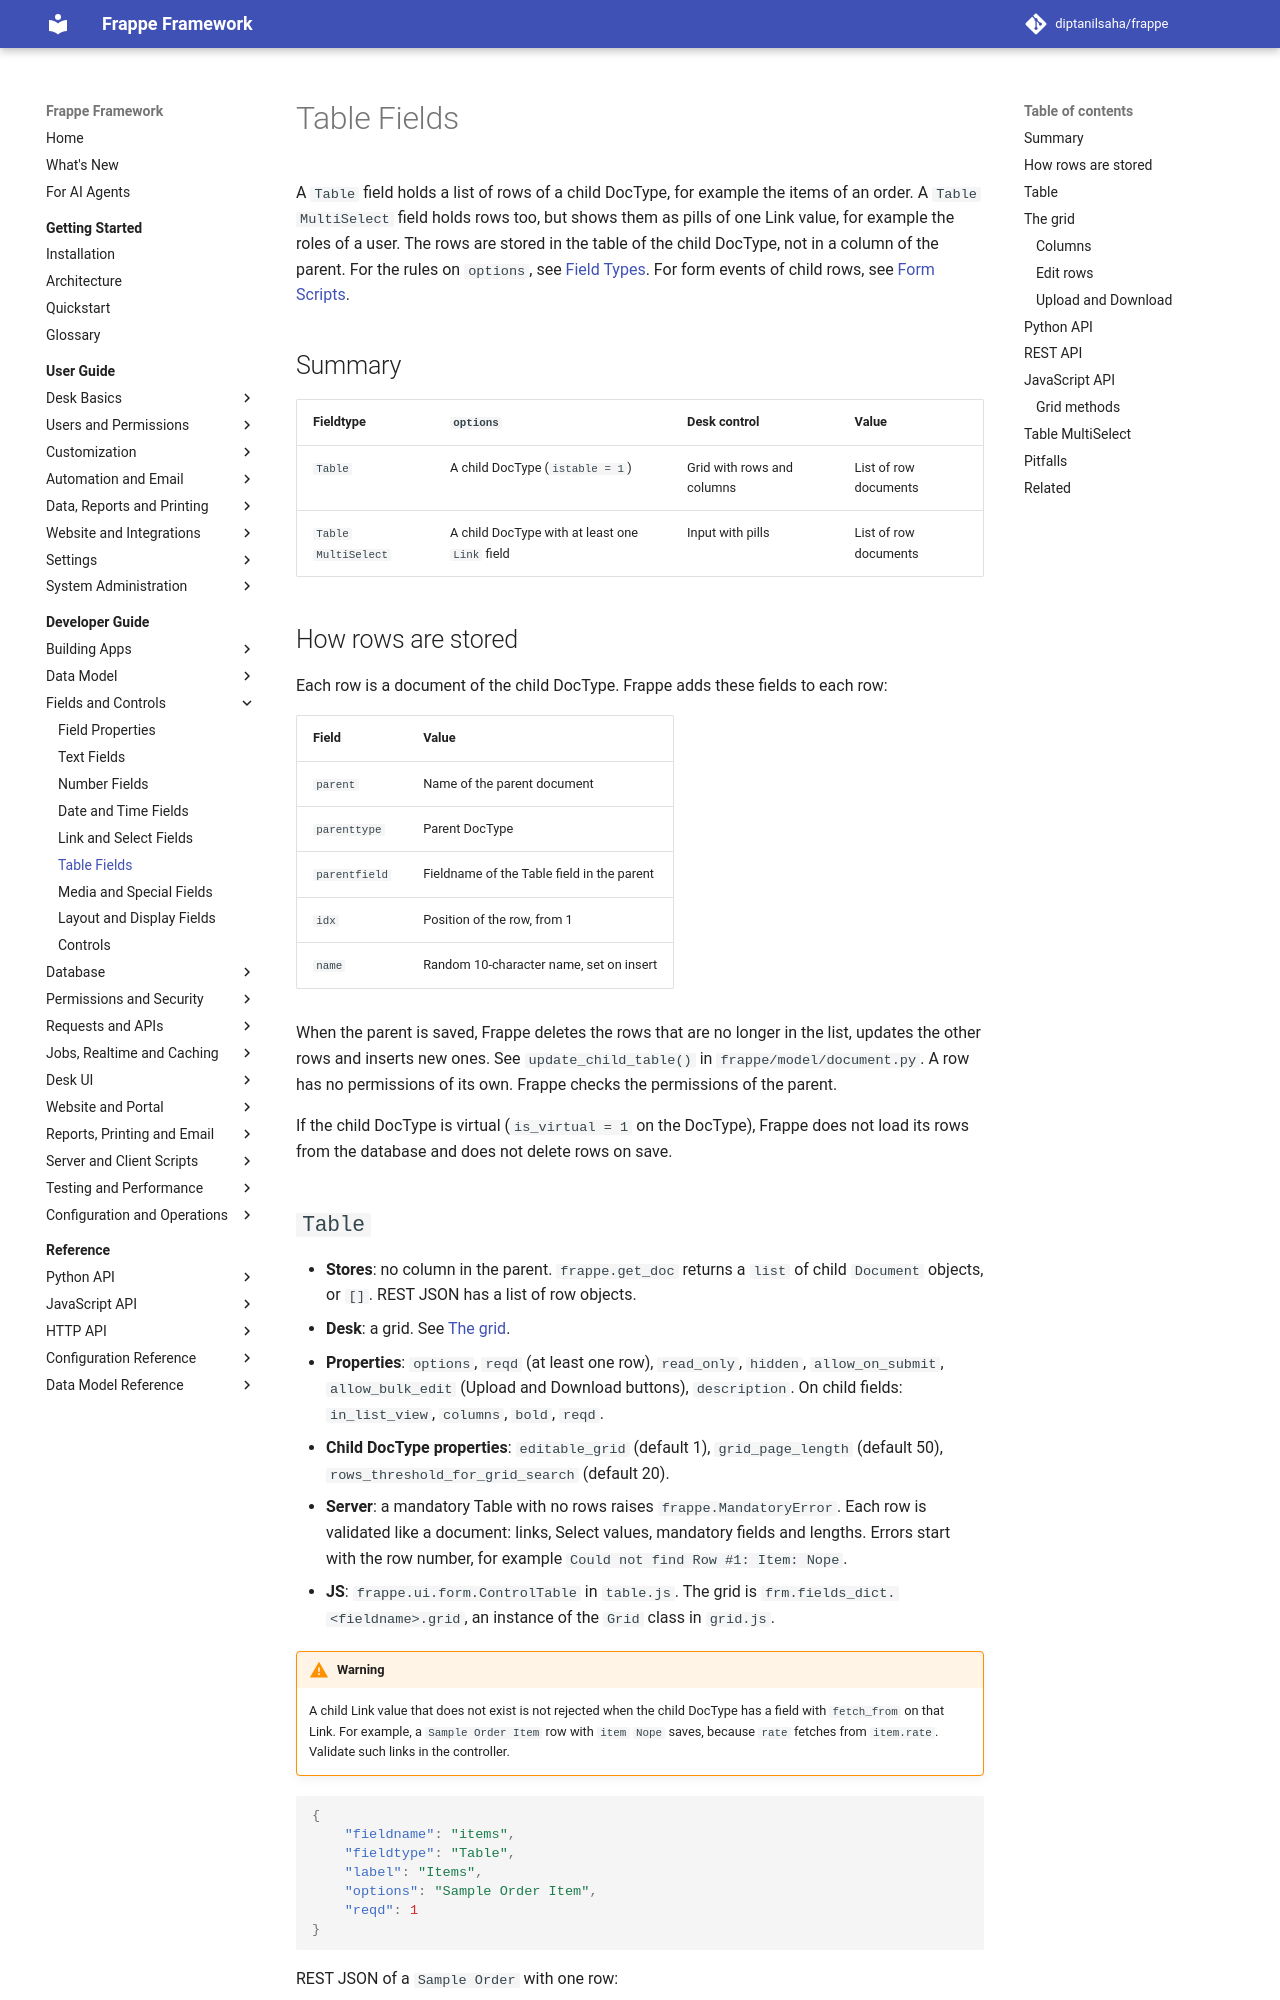

repository: diptanilsaha/frappe · page: v15/developer-guide/fields/table-fields/index.html · generator: mkdocs

---
title: Table Fields
description: How Table and Table MultiSelect fields store child rows, how the desk grid works, and the Python, JavaScript and REST APIs for rows.
version: develop
sources:
  - frappe/public/js/frappe/form/controls/table.js
  - frappe/public/js/frappe/form/controls/table_multiselect.js
  - frappe/public/js/frappe/form/grid.js
  - frappe/public/js/frappe/form/grid_row.js
  - frappe/public/js/frappe/form/grid_row_form.js
  - frappe/public/js/frappe/form/grid_pagination.js
  - frappe/public/js/frappe/form/grid_import.js
  - frappe/public/js/frappe/form/form.js
  - frappe/public/js/frappe/model/create_new.js
  - frappe/model/document.py
  - frappe/model/meta.py
  - frappe/permissions.py
  - frappe/desk/search.py
  - frappe/core/doctype/doctype/doctype.py
  - frappe/core/doctype/doctype/doctype.json
  - frappe/core/doctype/docfield/docfield.json
---

# Table Fields

A `Table` field holds a list of rows of a child DocType, for example the items of an order. A `Table MultiSelect` field holds rows too, but shows them as pills of one Link value, for example the roles of a user. The rows are stored in the table of the child DocType, not in a column of the parent. For the rules on `options`, see [Field Types](../../reference/data-model/field-types.md). For form events of child rows, see [Form Scripts](../desk-ui/form-scripts.md).

## Summary

| Fieldtype | `options` | Desk control | Value |
|---|---|---|---|
| `Table` | A child DocType (`istable = 1`) | Grid with rows and columns | List of row documents |
| `Table MultiSelect` | A child DocType with at least one `Link` field | Input with pills | List of row documents |

## How rows are stored

Each row is a document of the child DocType. Frappe adds these fields to each row:

| Field | Value |
|---|---|
| `parent` | Name of the parent document |
| `parenttype` | Parent DocType |
| `parentfield` | Fieldname of the Table field in the parent |
| `idx` | Position of the row, from 1 |
| `name` | Random 10-character name, set on insert |

When the parent is saved, Frappe deletes the rows that are no longer in the list, updates the other rows and inserts new ones. See `update_child_table()` in `frappe/model/document.py`. A row has no permissions of its own. Frappe checks the permissions of the parent.

A Table field with `is_virtual = 1` is a computed table. Its rows come from a controller property or from the `options` expression. Frappe does not save them.
